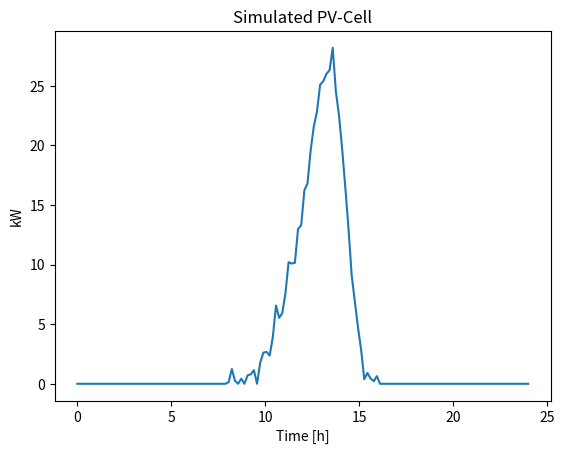

Python code for this plot:
""" 
Simulation module for PV-cell.
Based on the real signals that looks somewhat like a skewed normal distribution
"""

import numpy as np
import matplotlib.pyplot as plt
from scipy.stats import skewnorm


def simulate_pv_cell(
    samples_per_hour=6,
    max_power=20,
    sunrise=8,
    sunset=16,
    days=1,
    add_noise=True,
    logpath="",
    plot=True,
):
    """Simulation of PV-cell

    Uses a skew normal distribution, which approximates a PV-cell.
    All values outside sunset-sunrise is set to zero

    params:
        resolution  [min]: Sampling time. Defaults to 10min -> 6 samples per hour
        max_power   [kW]: Scaling-factor (dependent on irridation/weather/season)
        sunrise     [h]: Time where PV production starts
        sunset      [h]: Time where PV production stops
        add_noise   [bool]: Add gaussion noise to measurements
        plot        [bool]: Plots the powerproduction during the day

    returns:
        P_pv        [kW]: array with 24_samples_per_hour of pv_values
    """

    HOURS = 24
    ACTIVE_HOURS = sunset - sunrise
    NUM_ACTIVE_DATAPOINTS = samples_per_hour * ACTIVE_HOURS
    SKEWING_FACTOR = -3

    x = np.linspace(
        skewnorm.ppf(0.1, SKEWING_FACTOR),
        skewnorm.ppf(0.99, SKEWING_FACTOR),
        NUM_ACTIVE_DATAPOINTS,
    )

    if add_noise:
        n = np.random.normal(0, 0.05, NUM_ACTIVE_DATAPOINTS)
        n[::2] = 0
    else:
        n = np.zeros(NUM_ACTIVE_DATAPOINTS)

    skewnorm_ = skewnorm.pdf(x, SKEWING_FACTOR, loc=0, scale=0.5)

    pv_values = max_power * np.clip((skewnorm_ + n), 0, np.inf)

    t_pre_sunset = np.zeros(sunrise * samples_per_hour)
    t_post_sunset = np.zeros((HOURS - sunset) * samples_per_hour)
    t = np.linspace(0, days * HOURS, num=days * HOURS * samples_per_hour)

    P_pv_final = []
    for _ in range(0, days):
        weather = np.random.randint(4, 5)
        if weather < 4:  # Rain or fully cloudy
            pv_values = max_power * 0.2 * np.clip((skewnorm_ + n), 0, np.inf)
        elif weather > 6:  # Partially cloudy
            pv_values = max_power * np.clip((skewnorm_ + n), 0, np.inf)
            pv_values = np.multiply(
                pv_values, np.random.rand(ACTIVE_HOURS * samples_per_hour)
            )
        else:  # Sunny day
            pv_values = max_power * np.clip((skewnorm_ + n), 0, np.inf)
        P_pv = np.concatenate((t_pre_sunset, pv_values, t_post_sunset), axis=None)
        P_pv_final = np.concatenate((P_pv_final, P_pv), axis=None)

    if plot:
        # Plot
        plt.figure()
        title = "Simulated PV-Cell"
        plt.plot(t, P_pv_final)

        plt.xlabel("Time [h]")
        plt.ylabel("kW")
        plt.title(title)
        if logpath:
            plt.savefig("{}-{}".format(logpath, title + ".eps"), format="eps")

    print(
        "Created PV-cell simulation with add_noise = {}. Max_value = {}".format(
            add_noise, np.max(P_pv_final)
        )
    )

    return P_pv_final


if __name__ == "__main__":
    simulate_pv_cell(days=1)
    plt.show()
